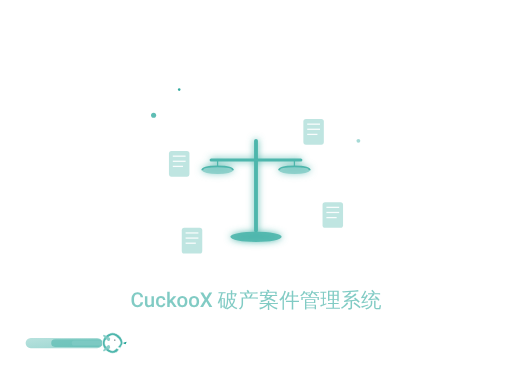
t = 0.00 s
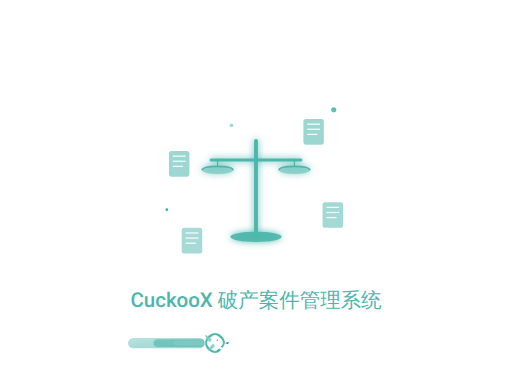
t = 1.00 s
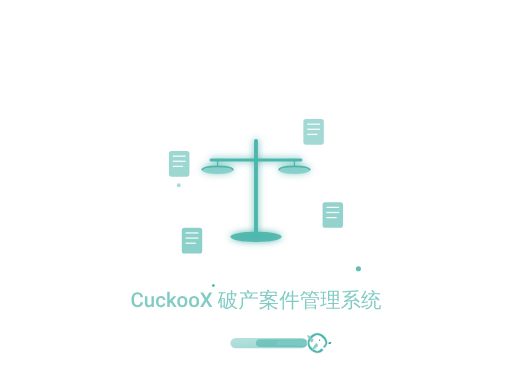
t = 2.00 s
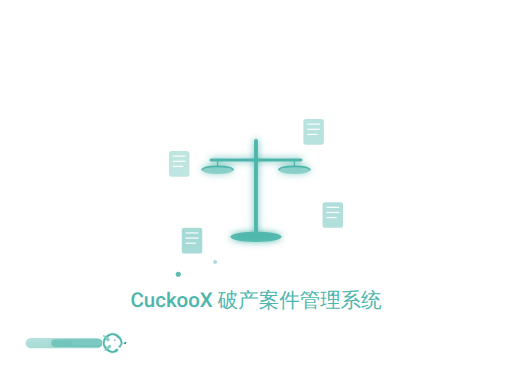
t = 3.00 s
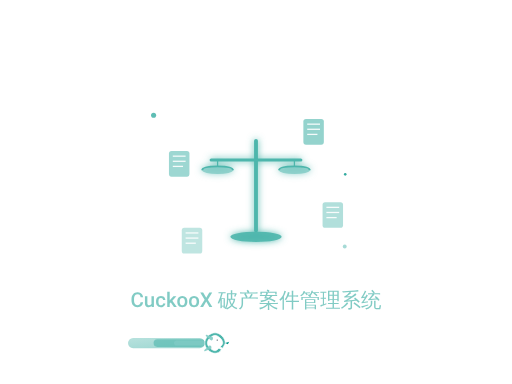
t = 4.00 s
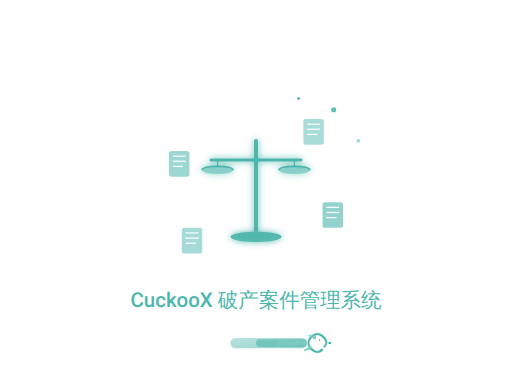
t = 5.00 s

The animated SVG that drew these frames (rendered in a browser with its animation timeline set to each time). Animation: 11 SMIL elements (animate=5,animateMotion=3,animateTransform=3); one cycle of 6.00 s, repeats indefinitely.

<svg xmlns='http://www.w3.org/2000/svg' viewBox='0 0 400 300'>
  <defs>
    <!-- 暗色主题主色调渐变 -->
    <linearGradient id='primaryGrad' x1='0%' y1='0%' x2='100%' y2='100%'>
      <stop offset='0%' style='stop-color:#4db6ac;stop-opacity:1' />
      <stop offset='100%' style='stop-color:#009688;stop-opacity:1' />
    </linearGradient>
    
    <!-- 暗色主题辅助色渐变 -->
    <linearGradient id='accentGrad' x1='0%' y1='0%' x2='100%' y2='100%'>
      <stop offset='0%' style='stop-color:#80cbc4;stop-opacity:0.8' />
      <stop offset='100%' style='stop-color:#4db6ac;stop-opacity:0.8' />
    </linearGradient>
    
    <!-- 增强发光效果滤镜 -->
    <filter id='glow'>
      <feGaussianBlur stdDeviation='3' result='coloredBlur'/>
      <feMerge>
        <feMergeNode in='coloredBlur'/>
        <feMergeNode in='SourceGraphic'/>
      </feMerge>
    </filter>
    
    <!-- 进度条渐变 -->
    <linearGradient id='progressGrad' x1='0%' y1='0%' x2='100%' y2='0%'>
      <stop offset='0%' style='stop-color:#80cbc4;stop-opacity:1' />
      <stop offset='100%' style='stop-color:#4db6ac;stop-opacity:1' />
    </linearGradient>
  </defs>
  
  <!-- 主要动画组 -->
  <g transform='translate(200,150)'>
    
    <!-- 中央法律天平图标 - 静止稳定，使用实色 -->
    <g id='scales' filter='url(#glow)'>
      <!-- 天平支柱 - 使用实色确保显示 -->
      <line x1='0' y1='-40' x2='0' y2='30' 
            stroke='#4db6ac' 
            stroke-width='3' 
            stroke-linecap='round'/>
      
      <!-- 天平横梁 - 使用实色确保显示 -->
      <line x1='-35' y1='-25' x2='35' y2='-25' 
            stroke='#4db6ac' 
            stroke-width='2.5' 
            stroke-linecap='round'/>
      
      <!-- 左侧天平盘 -->
      <g transform='translate(-30,-25)'>
        <ellipse cx='0' cy='8' rx='12' ry='3' 
                 fill='#80cbc4' 
                 opacity='0.8'/>
        <path d='M-12,8 Q-12,5 0,5 Q12,5 12,8' 
              stroke='#4db6ac' 
              stroke-width='1.5' 
              fill='none'/>
        <!-- 天平盘连接线 -->
        <line x1='0' y1='0' x2='0' y2='5' 
              stroke='#4db6ac' 
              stroke-width='1'/>
      </g>
      
      <!-- 右侧天平盘 -->
      <g transform='translate(30,-25)'>
        <ellipse cx='0' cy='8' rx='12' ry='3' 
                 fill='#80cbc4' 
                 opacity='0.8'/>
        <path d='M-12,8 Q-12,5 0,5 Q12,5 12,8' 
              stroke='#4db6ac' 
              stroke-width='1.5' 
              fill='none'/>
        <!-- 天平盘连接线 -->
        <line x1='0' y1='0' x2='0' y2='5' 
              stroke='#4db6ac' 
              stroke-width='1'/>
      </g>
      
      <!-- 天平底座 -->
      <ellipse cx='0' cy='35' rx='20' ry='4' 
               fill='#4db6ac' 
               opacity='0.9'/>
    </g>
    
    <!-- 环绕的文档图标 - 移除旋转，只保留透明度变化 -->
    <g id='documents'>
      <!-- 文档1 - 左上 -->
      <g transform='translate(-60,-20)'>
        <rect x='-8' y='-12' width='16' height='20' rx='2' 
              fill='#80cbc4' 
              opacity='0.7'>
          <animate 
            attributeName='opacity' 
            values='0.5;0.9;0.5' 
            dur='3s' 
            repeatCount='indefinite'/>
        </rect>
        <!-- 文档内容线条 -->
        <line x1='-5' y1='-8' x2='5' y2='-8' stroke='#ffffff' stroke-width='1' opacity='0.9'/>
        <line x1='-5' y1='-4' x2='5' y2='-4' stroke='#ffffff' stroke-width='1' opacity='0.9'/>
        <line x1='-5' y1='0' x2='3' y2='0' stroke='#ffffff' stroke-width='1' opacity='0.9'/>
      </g>
      
      <!-- 文档2 - 右下 -->
      <g transform='translate(60,20)'>
        <rect x='-8' y='-12' width='16' height='20' rx='2' 
              fill='#80cbc4' 
              opacity='0.7'>
          <animate 
            attributeName='opacity' 
            values='0.5;0.9;0.5' 
            dur='3.5s' 
            repeatCount='indefinite'/>
        </rect>
        <line x1='-5' y1='-8' x2='5' y2='-8' stroke='#ffffff' stroke-width='1' opacity='0.9'/>
        <line x1='-5' y1='-4' x2='5' y2='-4' stroke='#ffffff' stroke-width='1' opacity='0.9'/>
        <line x1='-5' y1='0' x2='3' y2='0' stroke='#ffffff' stroke-width='1' opacity='0.9'/>
      </g>
      
      <!-- 文档3 - 左下 -->
      <g transform='translate(-50,40)'>
        <rect x='-8' y='-12' width='16' height='20' rx='2' 
              fill='#80cbc4' 
              opacity='0.7'>
          <animate 
            attributeName='opacity' 
            values='0.5;0.9;0.5' 
            dur='4s' 
            repeatCount='indefinite'/>
        </rect>
        <line x1='-5' y1='-8' x2='5' y2='-8' stroke='#ffffff' stroke-width='1' opacity='0.9'/>
        <line x1='-5' y1='-4' x2='5' y2='-4' stroke='#ffffff' stroke-width='1' opacity='0.9'/>
        <line x1='-5' y1='0' x2='3' y2='0' stroke='#ffffff' stroke-width='1' opacity='0.9'/>
      </g>
      
      <!-- 文档4 - 右上 -->
      <g transform='translate(45,-45)'>
        <rect x='-8' y='-12' width='16' height='20' rx='2' 
              fill='#80cbc4' 
              opacity='0.7'>
          <animate 
            attributeName='opacity' 
            values='0.5;0.9;0.5' 
            dur='2.8s' 
            repeatCount='indefinite'/>
        </rect>
        <line x1='-5' y1='-8' x2='5' y2='-8' stroke='#ffffff' stroke-width='1' opacity='0.9'/>
        <line x1='-5' y1='-4' x2='5' y2='-4' stroke='#ffffff' stroke-width='1' opacity='0.9'/>
        <line x1='-5' y1='0' x2='3' y2='0' stroke='#ffffff' stroke-width='1' opacity='0.9'/>
      </g>
    </g>
    
    <!-- 数据流动效果 -->
    <g id='dataFlow'>
      <!-- 数据点1 - 大圆 -->
      <circle r='2' fill='#4db6ac' opacity='0.9'>
        <animateMotion 
          dur='4s' 
          repeatCount='indefinite' 
          path='M-80,-60 Q0,-80 80,-60 Q60,0 80,60 Q0,80 -80,60 Q-60,0 -80,-60'/>
      </circle>
      
      <!-- 数据点2 - 中圆 -->
      <circle r='1.5' fill='#80cbc4' opacity='0.7'>
        <animateMotion 
          dur='5s' 
          repeatCount='indefinite' 
          path='M80,-40 Q40,-70 -80,-40 Q-40,0 -80,40 Q-40,70 80,40 Q40,0 80,-40'/>
      </circle>
      
      <!-- 数据点3 - 小圆 -->
      <circle r='1' fill='#009688' opacity='0.8'>
        <animateMotion 
          dur='6s' 
          repeatCount='indefinite' 
          path='M-60,-80 Q-80,0 -60,80 Q0,60 60,80 Q80,0 60,-80 Q0,-60 -60,-80'/>
      </circle>
    </g>
  </g>
  
  <!-- 系统标题 -->
  <text x='200' y='240' 
        text-anchor='middle' 
        font-family='Roboto, sans-serif' 
        font-size='16' 
        font-weight='500' 
        fill='#4db6ac'>
    CuckooX 破产案件管理系统
    <animate 
      attributeName='opacity' 
      values='0.7;1;0.7' 
      dur='2s' 
      repeatCount='indefinite'/>
  </text>
  
  <!-- 布谷鸟飞行加载动画 - 简化版单只鸟 -->
  <g id='loadingBird' transform='translate(0, 260)'>
    
    <!-- 单只布谷鸟及其光影拖尾 -->
    <g id='cuckoo-group'>
      <!-- 主布谷鸟 - 头朝右，从左向右飞行 -->
      <g id='cuckoo' transform='scale(0.6)'>
        <!-- 光影拖尾效果 - 长方体形状 -->
        <g id='cuckoo-trail'>
          <!-- 主拖尾 - 长方体 -->
          <rect x='-60' y='4' width='60' height='8' rx='4' 
                fill='url(#primaryGrad)' 
                opacity='0.4'/>
          
          <!-- 次拖尾 - 较短的长方体 -->
          <rect x='-40' y='5' width='40' height='6' rx='3' 
                fill='#4db6ac' 
                opacity='0.6'/>
          
          <!-- 内层拖尾 - 最短的长方体 -->
          <rect x='-24' y='6' width='24' height='4' rx='2' 
                fill='#80cbc4' 
                opacity='0.8'/>
        </g>
        
        <!-- 鸟身 - 头朝右 -->
        <path d='M8 0 
                 C4 0, 0 4, 0 8
                 C0 12, 4 16, 8 16
                 C10 16, 12 15, 13 13
                 L11 12
                 C10 13, 9 14, 8 14
                 C6 14, 2 11, 2 8
                 C2 5, 6 2, 8 2
                 C10 2, 14 5, 14 8
                 C14 9, 13 10, 12 11
                 L14 12
                 C15 10, 16 9, 16 8
                 C16 4, 12 0, 8 0 Z' 
              fill='#4db6ac' 
              stroke='#ffffff' 
              stroke-width='0.5'/>
        
        <!-- 鸟嘴 - 朝右 -->
        <path d='M16 8 L19 7 L18 9 L16 8 Z' fill='#009688'/>
        
        <!-- 鸟眼 -->
        <circle cx='10' cy='6' r='1' fill='#ffffff'/>
        <circle cx='9.7' cy='5.7' r='0.5' fill='#37474f'/>
        
        <!-- 翅膀 - 扇动动画，位于鸟身左侧（背部） -->
        <path d='M6 4 L2 2 C1 1, 0 2, 1 3 L4 6 C5 7, 6 6, 6 5 Z' 
              fill='#80cbc4' opacity='0.9'>
          <animateTransform 
            attributeName='transform' 
            type='rotate' 
            values='0;-15;0;15;0' 
            dur='0.35s' 
            repeatCount='indefinite'/>
        </path>
        
        <path d='M6 12 L2 14 C1 15, 0 14, 1 13 L4 10 C5 9, 6 10, 6 11 Z' 
              fill='#80cbc4' opacity='0.9'>
          <animateTransform 
            attributeName='transform' 
            type='rotate' 
            values='0;15;0;-15;0' 
            dur='0.35s' 
            repeatCount='indefinite'/>
        </path>
        
        <!-- 从左到右飞行动画 - 3秒循环 -->
        <animateTransform 
          attributeName='transform' 
          type='translate' 
          values='80,0;320,0' 
          dur='3s' 
          repeatCount='indefinite'/>
      </g>
    </g>
  </g>
</svg>